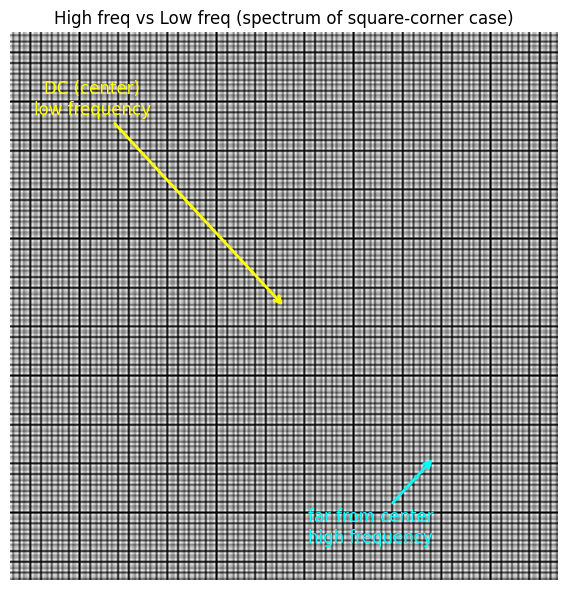
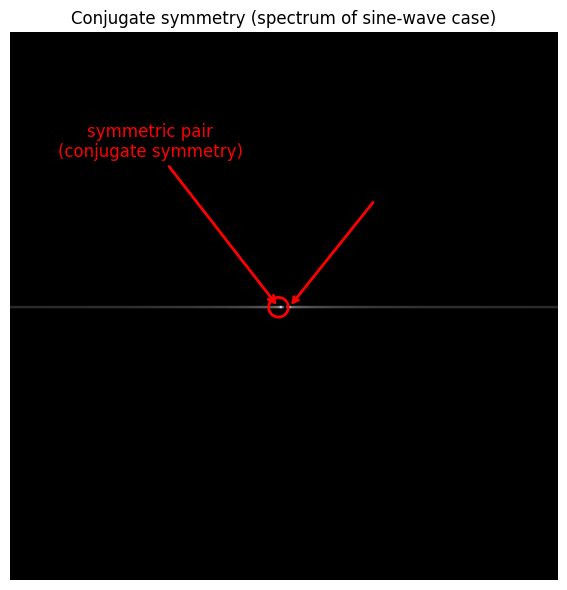
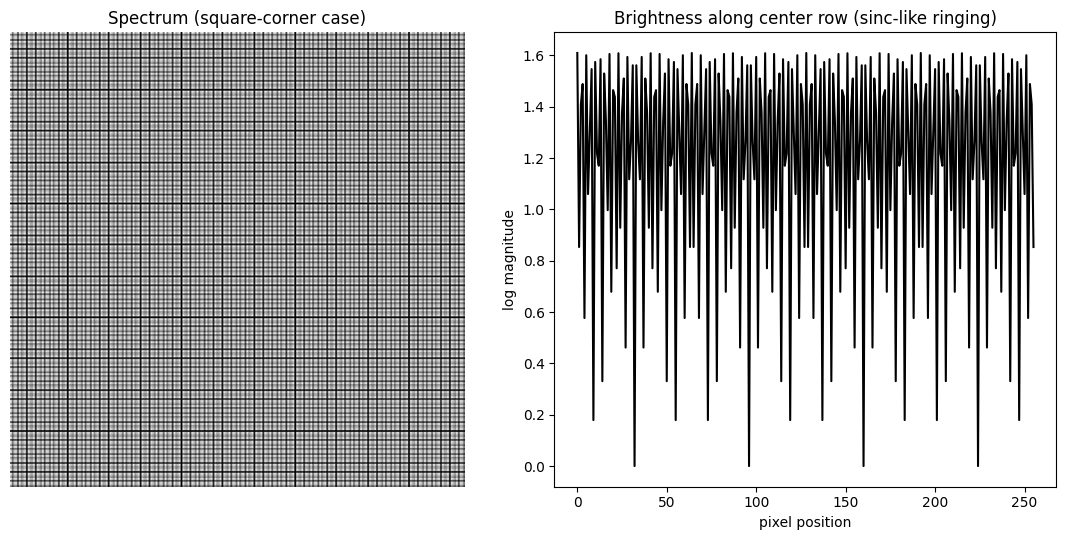
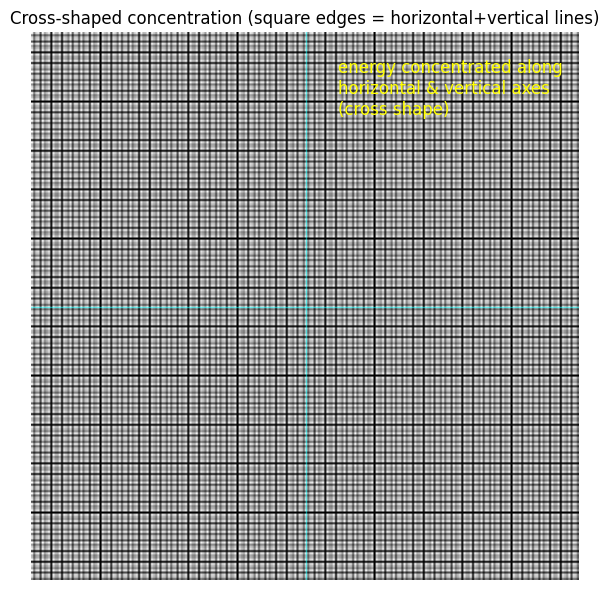
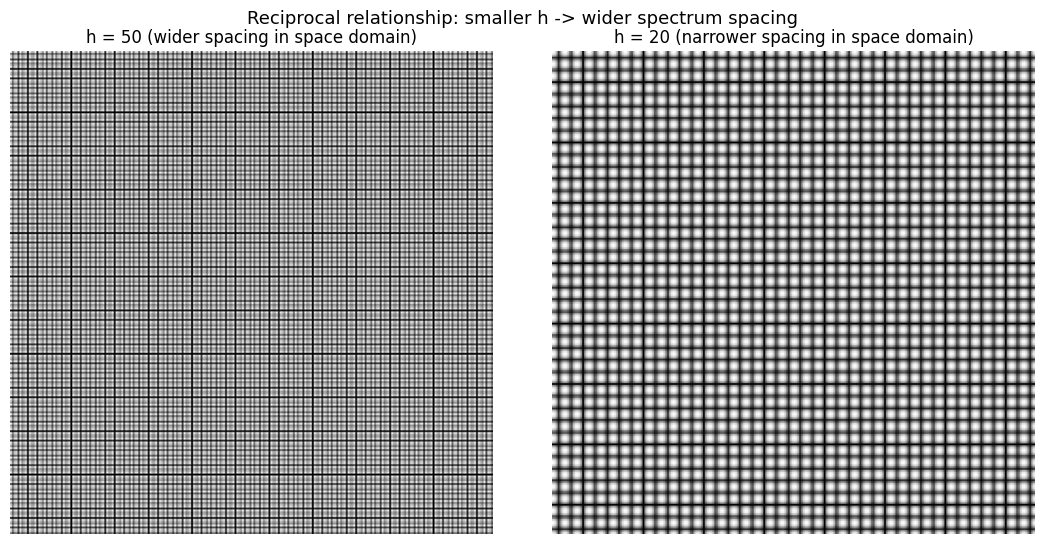

These charts were generated, in order, by the following Python code:
import numpy as np
import matplotlib
matplotlib.use('Agg')
import matplotlib.pyplot as plt
import matplotlib.patches as mpatches

SIZE = 256

def make_square_corners(h):
    img = np.zeros((SIZE, SIZE))
    c = SIZE // 2
    pts = [(c-h, c-h), (c-h, c+h), (c+h, c-h), (c+h, c+h)]
    for (y, x) in pts:
        img[y, x] = 1.0
    return img

def make_sine():
    x = np.linspace(0, 2*np.pi, SIZE)
    row = np.sin(2*x)
    img = np.tile(row, (SIZE, 1))
    return img

def spectrum(img):
    f = np.fft.fftshift(np.fft.fft2(img))
    mag = np.log(np.abs(f) + 1)
    return mag

plt.rcParams['font.family'] = 'DejaVu Sans'

# ---------- Concept 1: high/low frequency ----------
sq = make_square_corners(50)
mag = spectrum(sq)
fig, ax = plt.subplots(figsize=(6, 6))
ax.imshow(mag, cmap='gray')
c = SIZE // 2
ax.annotate('DC (center)\nlow frequency', xy=(c, c), xytext=(c-90, c-90),
            arrowprops=dict(arrowstyle='->', color='yellow', lw=2), color='yellow', fontsize=12,
            ha='center')
ax.annotate('far from center\nhigh frequency', xy=(c+70, c+70), xytext=(c+40, c+110),
            arrowprops=dict(arrowstyle='->', color='cyan', lw=2), color='cyan', fontsize=12,
            ha='center')
ax.set_title('High freq vs Low freq (spectrum of square-corner case)')
ax.axis('off')
plt.tight_layout()
plt.savefig('concept1_freq.png', dpi=130)
plt.close()

# ---------- Concept 2: conjugate symmetry (sine wave case) ----------
sine = make_sine()
mag2 = spectrum(sine)
fig, ax = plt.subplots(figsize=(6, 6))
ax.imshow(mag2, cmap='gray')
c = SIZE // 2
# find the two bright points on the horizontal center line
row = mag2[c, :]
idx = np.argsort(row)[-3:]  # top brightest incl. DC
idx = sorted(idx)
for i in idx:
    if abs(i - c) > 2:  # skip DC
        ax.scatter([i], [c], s=200, facecolors='none', edgecolors='red', linewidths=2)
ax.annotate('symmetric pair\n(conjugate symmetry)', xy=(idx[0], c), xytext=(idx[0]-60, c-70),
            arrowprops=dict(arrowstyle='->', color='red', lw=2), color='red', fontsize=12, ha='center')
ax.annotate('', xy=(idx[-1], c), xytext=(idx[-1]+40, c-50),
            arrowprops=dict(arrowstyle='->', color='red', lw=2))
ax.set_title('Conjugate symmetry (spectrum of sine-wave case)')
ax.axis('off')
plt.tight_layout()
plt.savefig('concept2_symmetry.png', dpi=130)
plt.close()

# ---------- Concept 3: sinc pattern ----------
mag3 = spectrum(sq)
fig, axes = plt.subplots(1, 2, figsize=(11, 5.5))
axes[0].imshow(mag3, cmap='gray')
axes[0].set_title('Spectrum (square-corner case)')
axes[0].axis('off')
# 1D cross-section through the center row to show ringing
row = mag3[c, :]
axes[1].plot(row, color='black')
axes[1].set_title('Brightness along center row (sinc-like ringing)')
axes[1].set_xlabel('pixel position')
axes[1].set_ylabel('log magnitude')
plt.tight_layout()
plt.savefig('concept3_sinc.png', dpi=130)
plt.close()

# ---------- Concept 4: cross pattern (horizontal/vertical concentration) ----------
mag4 = spectrum(sq)
fig, ax = plt.subplots(figsize=(6, 6))
ax.imshow(mag4, cmap='gray')
ax.axhline(c, color='cyan', lw=1, alpha=0.5)
ax.axvline(c, color='cyan', lw=1, alpha=0.5)
ax.annotate('energy concentrated along\nhorizontal & vertical axes\n(cross shape)', xy=(c+15, c-90),
            xytext=(c+15, c-90), color='yellow', fontsize=12, ha='left')
ax.set_title('Cross-shaped concentration (square edges = horizontal+vertical lines)')
ax.axis('off')
plt.tight_layout()
plt.savefig('concept4_cross.png', dpi=130)
plt.close()

# ---------- Concept 5: h=50 vs h=20 comparison ----------
sq50 = make_square_corners(50)
sq20 = make_square_corners(20)
mag50 = spectrum(sq50)
mag20 = spectrum(sq20)
fig, axes = plt.subplots(1, 2, figsize=(11, 5.5))
axes[0].imshow(mag50, cmap='gray')
axes[0].set_title('h = 50 (wider spacing in space domain)')
axes[0].axis('off')
axes[1].imshow(mag20, cmap='gray')
axes[1].set_title('h = 20 (narrower spacing in space domain)')
axes[1].axis('off')
fig.suptitle('Reciprocal relationship: smaller h -> wider spectrum spacing', fontsize=13)
plt.tight_layout()
plt.savefig('concept5_reciprocal.png', dpi=130)
plt.close()

print("done")
